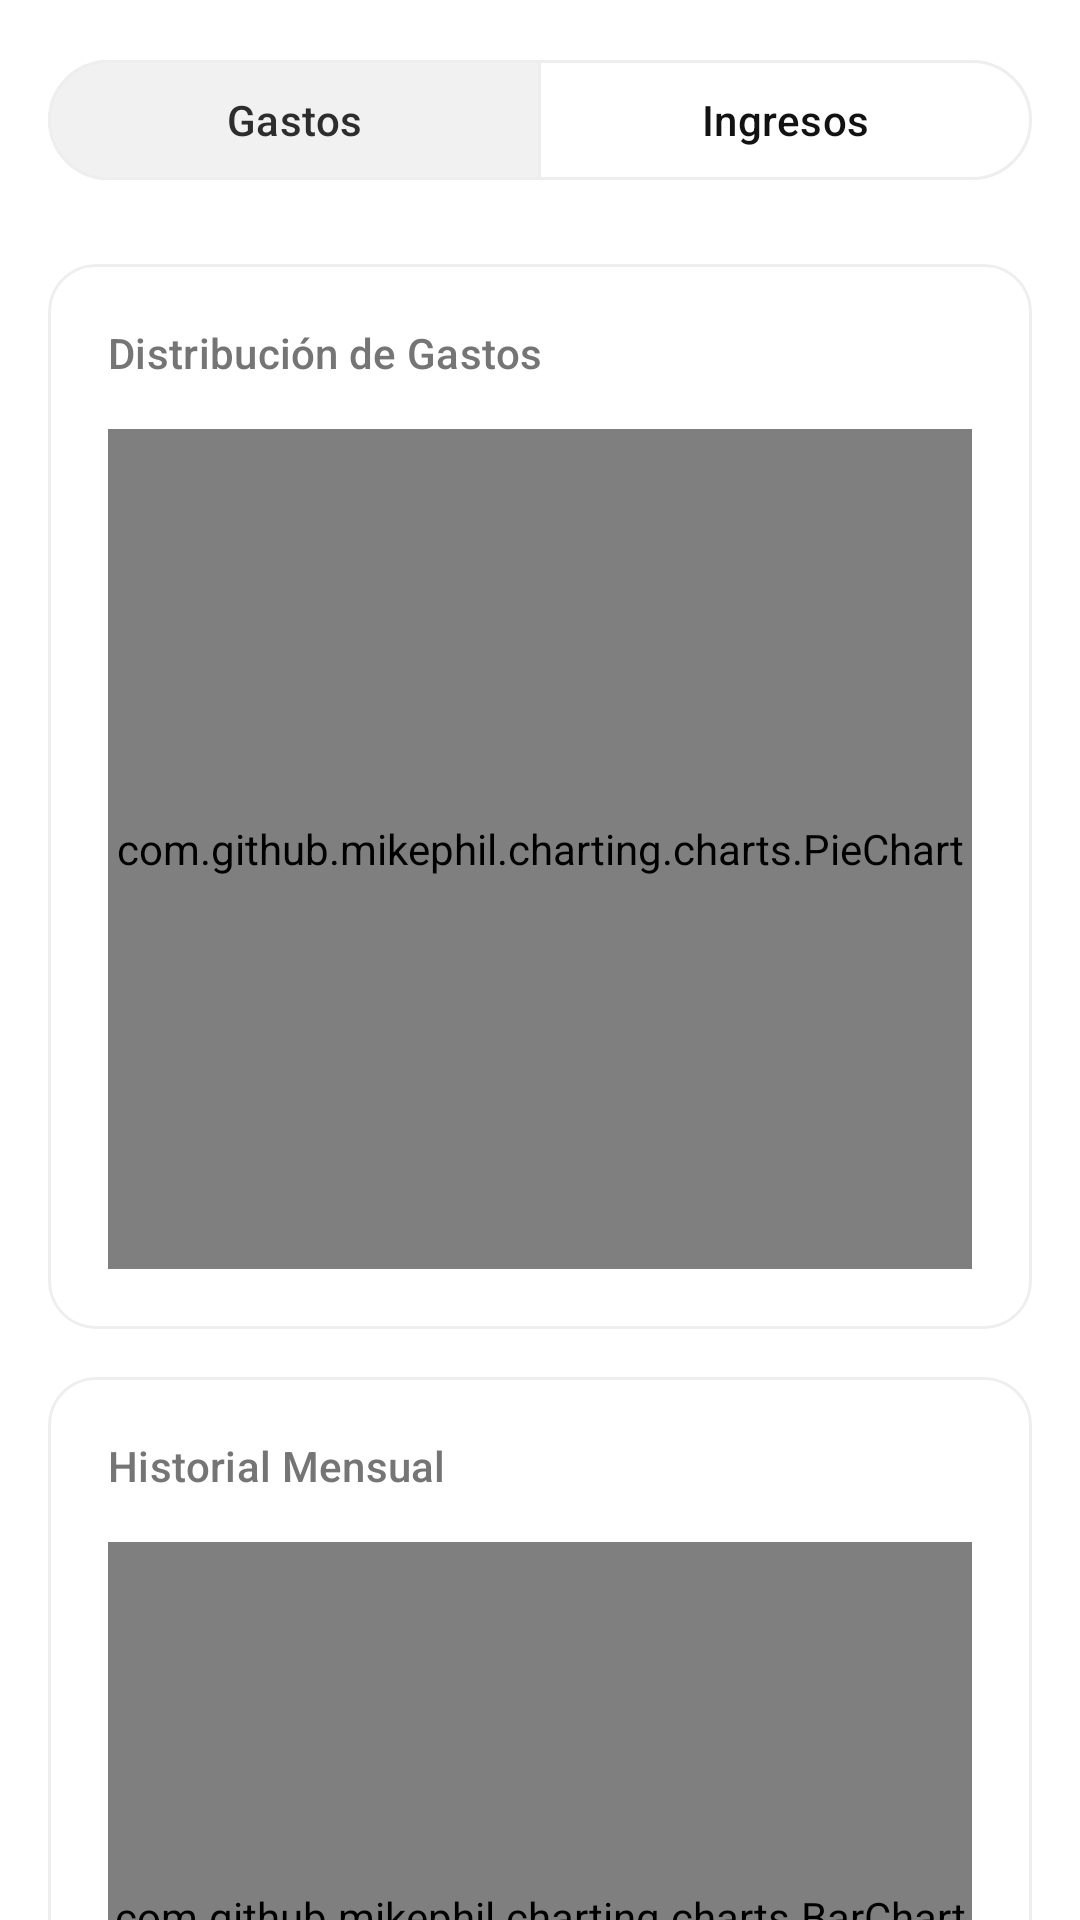

Produce the Android XML layout that renders to this screen, including the resource entries it uses.
<!-- AndroidManifest.xml: application theme Theme.Budget -->
<!-- res/layout/fragment_statistics.xml -->
<?xml version="1.0" encoding="utf-8"?>
<androidx.core.widget.NestedScrollView xmlns:android="http://schemas.android.com/apk/res/android"
    xmlns:app="http://schemas.android.com/apk/res-auto"
    xmlns:tools="http://schemas.android.com/tools"
    android:layout_width="match_parent"
    android:layout_height="match_parent"
    android:background="@color/background">

    <LinearLayout
        android:layout_width="match_parent"
        android:layout_height="wrap_content"
        android:orientation="vertical"
        android:padding="16dp">

        <com.google.android.material.button.MaterialButtonToggleGroup
            android:id="@+id/toggleGroupStats"
            android:layout_width="match_parent"
            android:layout_height="wrap_content"
            android:layout_marginBottom="24dp"
            app:checkedButton="@+id/btnStatsExpenses"
            app:singleSelection="true"
            app:selectionRequired="true">

            <com.google.android.material.button.MaterialButton
                android:id="@+id/btnStatsExpenses"
                style="@style/Widget.Material3.Button.OutlinedButton"
                android:layout_width="0dp"
                android:layout_height="wrap_content"
                android:layout_weight="1"
                android:text="Gastos"
                android:textAllCaps="false"
                app:strokeColor="@color/divider" />

            <com.google.android.material.button.MaterialButton
                android:id="@+id/btnStatsIncome"
                style="@style/Widget.Material3.Button.OutlinedButton"
                android:layout_width="0dp"
                android:layout_height="wrap_content"
                android:layout_weight="1"
                android:text="Ingresos"
                android:textAllCaps="false"
                app:strokeColor="@color/divider" />
        </com.google.android.material.button.MaterialButtonToggleGroup>

        <com.google.android.material.card.MaterialCardView
            android:layout_width="match_parent"
            android:layout_height="wrap_content"
            app:cardCornerRadius="16dp"
            app:cardElevation="0dp"
            app:strokeWidth="1dp"
            app:strokeColor="@color/divider"
            android:layout_marginBottom="16dp"
            android:backgroundTint="@color/card_bg">

            <LinearLayout
                android:layout_width="match_parent"
                android:layout_height="wrap_content"
                android:orientation="vertical"
                android:padding="20dp">

                <TextView
                    android:id="@+id/tvChartTitle"
                    android:layout_width="wrap_content"
                    android:layout_height="wrap_content"
                    android:text="Distribución de Gastos"
                    android:textAppearance="@style/TextAppearance.Material3.TitleSmall"
                    android:textColor="@color/text_secondary"
                    android:layout_marginBottom="16dp"/>

                <com.github.mikephil.charting.charts.PieChart
                    android:id="@+id/pieChart"
                    android:layout_width="match_parent"
                    android:layout_height="280dp" />
            </LinearLayout>
        </com.google.android.material.card.MaterialCardView>

        <com.google.android.material.card.MaterialCardView
            android:layout_width="match_parent"
            android:layout_height="wrap_content"
            app:cardCornerRadius="16dp"
            app:cardElevation="0dp"
            app:strokeWidth="1dp"
            app:strokeColor="@color/divider"
            android:layout_marginBottom="16dp"
            android:backgroundTint="@color/card_bg">

            <LinearLayout
                android:layout_width="match_parent"
                android:layout_height="wrap_content"
                android:orientation="vertical"
                android:padding="20dp">

                <TextView
                    android:layout_width="wrap_content"
                    android:layout_height="wrap_content"
                    android:text="Historial Mensual"
                    android:textAppearance="@style/TextAppearance.Material3.TitleSmall"
                    android:textColor="@color/text_secondary"
                    android:layout_marginBottom="16dp"/>

                <com.github.mikephil.charting.charts.BarChart
                    android:id="@+id/barChart"
                    android:layout_width="match_parent"
                    android:layout_height="250dp" />
            </LinearLayout>
        </com.google.android.material.card.MaterialCardView>

        <com.google.android.material.card.MaterialCardView
            android:layout_width="match_parent"
            android:layout_height="wrap_content"
            app:cardCornerRadius="16dp"
            app:cardElevation="0dp"
            app:strokeWidth="1dp"
            app:strokeColor="@color/divider"
            android:layout_marginBottom="16dp"
            android:backgroundTint="@color/card_bg">

            <LinearLayout
                android:layout_width="match_parent"
                android:layout_height="wrap_content"
                android:orientation="vertical"
                android:padding="20dp">

                <TextView
                    android:layout_width="wrap_content"
                    android:layout_height="wrap_content"
                    android:text="Resumen Comparativo"
                    android:textAppearance="@style/TextAppearance.Material3.TitleSmall"
                    android:textColor="@color/text_secondary"
                    android:layout_marginBottom="12dp"/>

                <TextView
                    android:id="@+id/tvComparison"
                    android:layout_width="match_parent"
                    android:layout_height="wrap_content"
                    android:textAppearance="@style/TextAppearance.Material3.BodyMedium"
                    android:textColor="@color/text_main"
                    android:lineSpacingExtra="4dp" />

                <View
                    android:layout_width="match_parent"
                    android:layout_height="1dp"
                    android:background="@color/divider"
                    android:layout_marginVertical="12dp" />

                <TextView
                    android:id="@+id/tvMonthlyTrend"
                    android:layout_width="match_parent"
                    android:layout_height="wrap_content"
                    android:textAppearance="@style/TextAppearance.Material3.BodyMedium"
                    android:textStyle="bold" />
            </LinearLayout>
        </com.google.android.material.card.MaterialCardView>

        <TextView
            android:layout_width="wrap_content"
            android:layout_height="wrap_content"
            android:text="Detalle por Categoría"
            android:textAppearance="@style/TextAppearance.Material3.LabelLarge"
            android:textColor="@color/text_secondary"
            android:layout_marginBottom="12dp"
            android:layout_marginStart="4dp"/>

        <androidx.recyclerview.widget.RecyclerView
            android:id="@+id/rvStatistics"
            android:layout_width="match_parent"
            android:layout_height="wrap_content"
            android:nestedScrollingEnabled="false"
            tools:listitem="@layout/item_expense" />

    </LinearLayout>
</androidx.core.widget.NestedScrollView>
<!-- res/layout/item_expense.xml (included above) -->
<?xml version="1.0" encoding="utf-8"?>
<com.google.android.material.card.MaterialCardView xmlns:android="http://schemas.android.com/apk/res/android"
    xmlns:app="http://schemas.android.com/apk/res-auto"
    xmlns:tools="http://schemas.android.com/tools"
    android:layout_width="match_parent"
    android:layout_height="wrap_content"
    android:layout_marginHorizontal="16dp"
    android:layout_marginVertical="4dp"
    app:cardCornerRadius="12dp"
    app:cardElevation="0dp"
    app:strokeWidth="1dp"
    app:strokeColor="@color/divider"
    android:backgroundTint="@color/card_bg">

    <androidx.constraintlayout.widget.ConstraintLayout
        android:layout_width="match_parent"
        android:layout_height="wrap_content"
        android:padding="12dp">

        <FrameLayout
            android:id="@+id/iconContainer"
            android:layout_width="40dp"
            android:layout_height="40dp"
            android:background="@drawable/shape_minimal_icon_bg"
            app:layout_constraintBottom_toBottomOf="parent"
            app:layout_constraintStart_toStartOf="parent"
            app:layout_constraintTop_toTopOf="parent">

            <ImageView
                android:id="@+id/ivTypeIcon"
                android:layout_width="20dp"
                android:layout_height="20dp"
                android:layout_gravity="center"
                android:contentDescription="Transaction Type"
                tools:src="@android:drawable/ic_input_add" />
        </FrameLayout>

        <TextView
            android:id="@+id/tvTitle"
            android:layout_width="0dp"
            android:layout_height="wrap_content"
            android:layout_marginStart="12dp"
            android:textColor="@color/text_main"
            android:textSize="15sp"
            android:textStyle="normal"
            app:layout_constraintEnd_toStartOf="@+id/tvAmount"
            app:layout_constraintStart_toEndOf="@id/iconContainer"
            app:layout_constraintTop_toTopOf="parent"
            tools:text="Lunch at Office" />

        <TextView
            android:id="@+id/tvCategory"
            android:layout_width="wrap_content"
            android:layout_height="wrap_content"
            android:textColor="@color/text_secondary"
            android:textSize="12sp"
            app:layout_constraintStart_toStartOf="@+id/tvTitle"
            app:layout_constraintTop_toBottomOf="@+id/tvTitle"
            tools:text="Food • Today" />

        <TextView
            android:id="@+id/tvAmount"
            android:layout_width="wrap_content"
            android:layout_height="wrap_content"
            android:textColor="@color/text_main"
            android:textSize="15sp"
            android:textStyle="bold"
            app:layout_constraintBottom_toBottomOf="parent"
            app:layout_constraintEnd_toEndOf="parent"
            app:layout_constraintTop_toTopOf="parent"
            tools:text="-$12.50" />

    </androidx.constraintlayout.widget.ConstraintLayout>

</com.google.android.material.card.MaterialCardView>
<!-- resources referenced by this layout -->
<resources>
  <color name="background">#FFFFFF</color>
  <color name="card_bg">#FFFFFF</color>
  <color name="divider">#EEEEEE</color>
  <color name="text_main">#121212</color>
  <color name="text_secondary">#757575</color>
  <!-- drawable shape_minimal_icon_bg (drawable) -->
  <?xml version="1.0" encoding="utf-8"?>
  <shape xmlns:android="http://schemas.android.com/apk/res/android"
      android:shape="rectangle">
      <corners android:radius="10dp" />
      <solid android:color="@color/surface_variant" />
  </shape>
  <style name="Theme.Budget" parent="Base.Theme.Budget" />
  <color name="surface_variant">#F5F5F5</color>
  <style name="Base.Theme.Budget" parent="Theme.Material3.DayNight.NoActionBar">
          <item name="colorPrimary">@color/primary</item>
          <item name="colorOnPrimary">@color/background</item>
  
          
          <item name="colorSecondaryContainer">@color/primary_light</item>
          <item name="colorOnSecondaryContainer">@color/primary</item>
  
          
          <item name="android:windowBackground">@color/background</item>
          <item name="android:statusBarColor">@color/background</item>
          <item name="android:windowLightStatusBar" tools:targetApi="m">true</item>
          <item name="colorSurface">@color/card_bg</item>
          <item name="colorOnSurface">@color/text_main</item>
  
          
          <item name="colorPrimaryContainer">@color/primary_light</item>
          <item name="colorOnPrimaryContainer">@color/primary</item>
          <item name="colorTertiary">@color/text_secondary</item>
          <item name="colorTertiaryContainer">@color/surface_variant</item>
      </style>
  <color name="primary">#2D2D2D</color>
  <color name="primary_light">#F1F1F1</color>
</resources>
